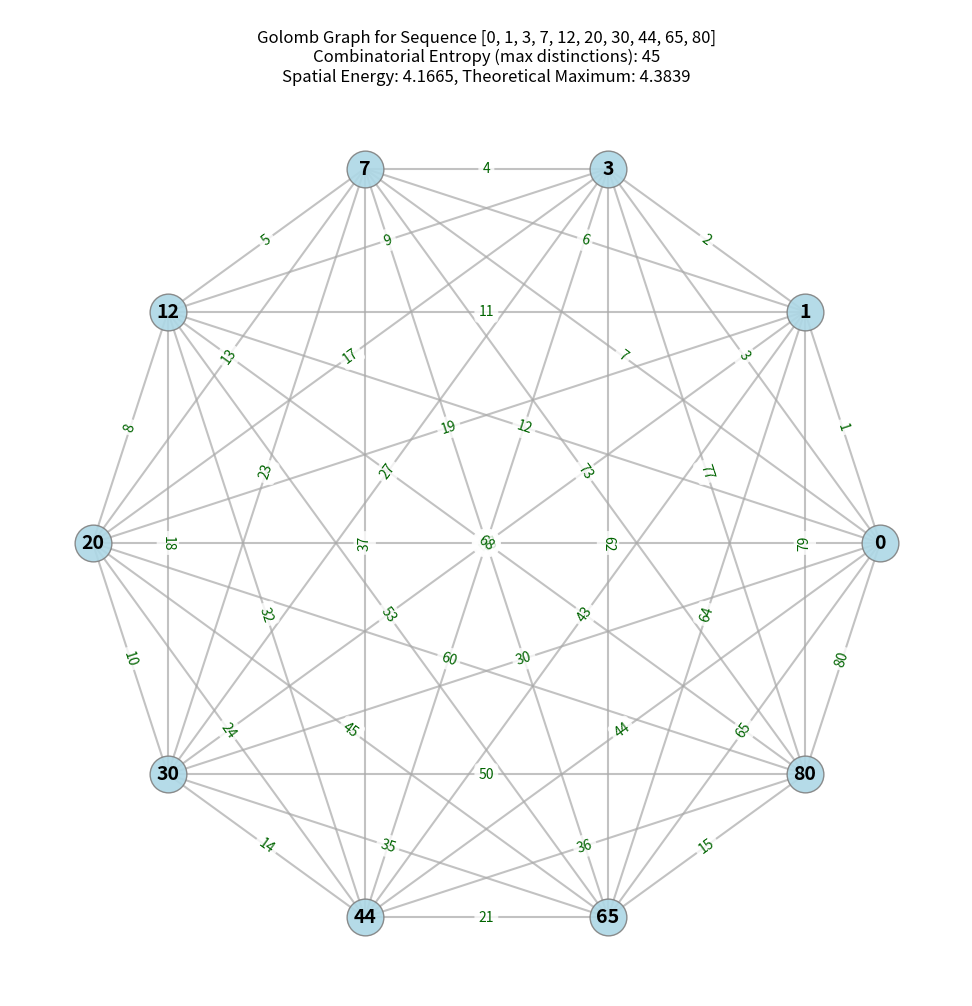

This figure's Python source:
import matplotlib.pyplot as plt
import networkx as nx
from itertools import combinations
from math import log

def golomb_grow(n: int) -> list[int]:
    """
    Generates a Golomb ruler of 'n' marks using an iterative growth approach,
    as derived from the axiomatic framework.
    """
    G = [0]  # The Golomb ruler sequence, initialized with 0 (Axiom 0)
    D = set()  # Set to store all unique distinctions found so far (Axiom II)

    while len(G) < n:
        m = G[-1] + 1  # Start searching for the next mark from the previous mark + 1
        new_diffs = [abs(m - x) for x in G]
        is_unique = True
        temp_new_diffs_set = set()
        for diff in new_diffs:
            if diff in D or diff in temp_new_diffs_set:  # Embodies Axiom II: Irreducible Uniqueness
                is_unique = False
                break
            temp_new_diffs_set.add(diff)

        while not is_unique:  # Iterate 'm' until a unique candidate is found
            m += 1
            new_diffs = [abs(m - x) for x in G]
            is_unique = True
            temp_new_diffs_set = set()
            for diff in new_diffs:
                if diff in D or diff in temp_new_diffs_set:
                    is_unique = False
                    break
                temp_new_diffs_set.add(diff)
            
        G.append(m)  # Morphism f: G_k -> G_{k+1} (Axiom III)
        D.update(temp_new_diffs_set)  # Update set of unique differences

    return G

def entropy_fn(n: int) -> int:
    """
    Calculates the maximum possible number of unique distinctions for 'n' marks,
    representing combinatorial entropy for the system.
    """
    return n * (n - 1) // 2

def spatial_energy(G: list[int]) -> float:
    """
    Calculates 'spatial energy': a figurative metric based on 
    the sum of inverse distances between all pairs of marks.
    
    Higher spatial energy implies more compact and constrained configurations.
    """
    if not G or len(G) < 2:
        return float('inf')  # Or 0.0 depending on interpretation
    return sum(1.0 / abs(a - b) for a, b in combinations(G, 2))

def estimated_max_energy(n: int) -> float:
    """
    Estimate the maximum theoretical spatial energy for n marks,
    assuming distances are the first n(n-1)/2 integers.
    Uses harmonic number approximation: H_m ≈ ln(m) + γ,
    where m = number of unique pairs = n(n-1)/2.
    """
    gamma = 0.5772156649  # Euler–Mascheroni constant
    m = n * (n - 1) // 2  # number of unique pairs
    return log(m) + gamma

def plot_golomb_graph(G: list[int]):
    """
    Visualize the Golomb ruler as a graph with nodes as marks and edges as distances.
    Displays actual energy and estimated maximum energy in the title.
    """
    g = nx.Graph()
    g.add_nodes_from(G)
    edges = [(a, b, {'weight': abs(a-b)}) for a, b in combinations(G, 2)]
    g.add_edges_from(edges)
    
    pos = nx.circular_layout(g)
    
    plt.figure(figsize=(10, 10))
    nx.draw_networkx_nodes(g, pos, node_size=700,
                           node_color='lightblue', alpha=0.9, linewidths=1.0, edgecolors='gray')
    nx.draw_networkx_edges(g, pos, width=1.5, alpha=0.7, edge_color='darkgray')
    nx.draw_networkx_labels(g, pos, font_size=14, font_weight='bold', font_color='black')
    
    edge_labels = {(u, v): d['weight'] for u, v, d in g.edges(data=True)}
    nx.draw_networkx_edge_labels(g, pos, edge_labels=edge_labels,
                                 font_color='darkgreen', font_size=10,
                                 bbox=dict(facecolor='white', edgecolor='none', alpha=0.8, boxstyle='round,pad=0.3'))
    
    actual_energy = spatial_energy(G)
    max_energy = estimated_max_energy(len(G))
    plt.title(
        f"\nGolomb Graph for Sequence {G}\n"
        f"Combinatorial Entropy (max distinctions): {entropy_val}\n"
        f"Spatial Energy: {actual_energy:.4f}, Theoretical Maximum: {max_energy:.4f}", 
        fontsize=12
    )
    
    plt.axis('off')
    plt.gca().set_aspect('equal')
    plt.tight_layout()
    plt.show()

# --- Example Usage (Main Execution Block) ---
if __name__ == "__main__":
    n_marks = 10  # Example for an n-mark Golomb ruler
    golomb_sequence = golomb_grow(n_marks)
    print(f"Golomb sequence for {n_marks} marks: {golomb_sequence}")
    
    entropy_val = entropy_fn(len(golomb_sequence))
    print(f"Combinatorial Entropy (max distinctions): {entropy_val}")
    
    energy_val = spatial_energy(golomb_sequence)
    print(f"Spatial Energy (sum of inverse distances): {energy_val:.4f}")
    
    max_energy_val = estimated_max_energy(len(golomb_sequence))
    print(f"Estimated max energy for {len(golomb_sequence)} marks: {max_energy_val:.4f}")
    
    plot_golomb_graph(golomb_sequence)
